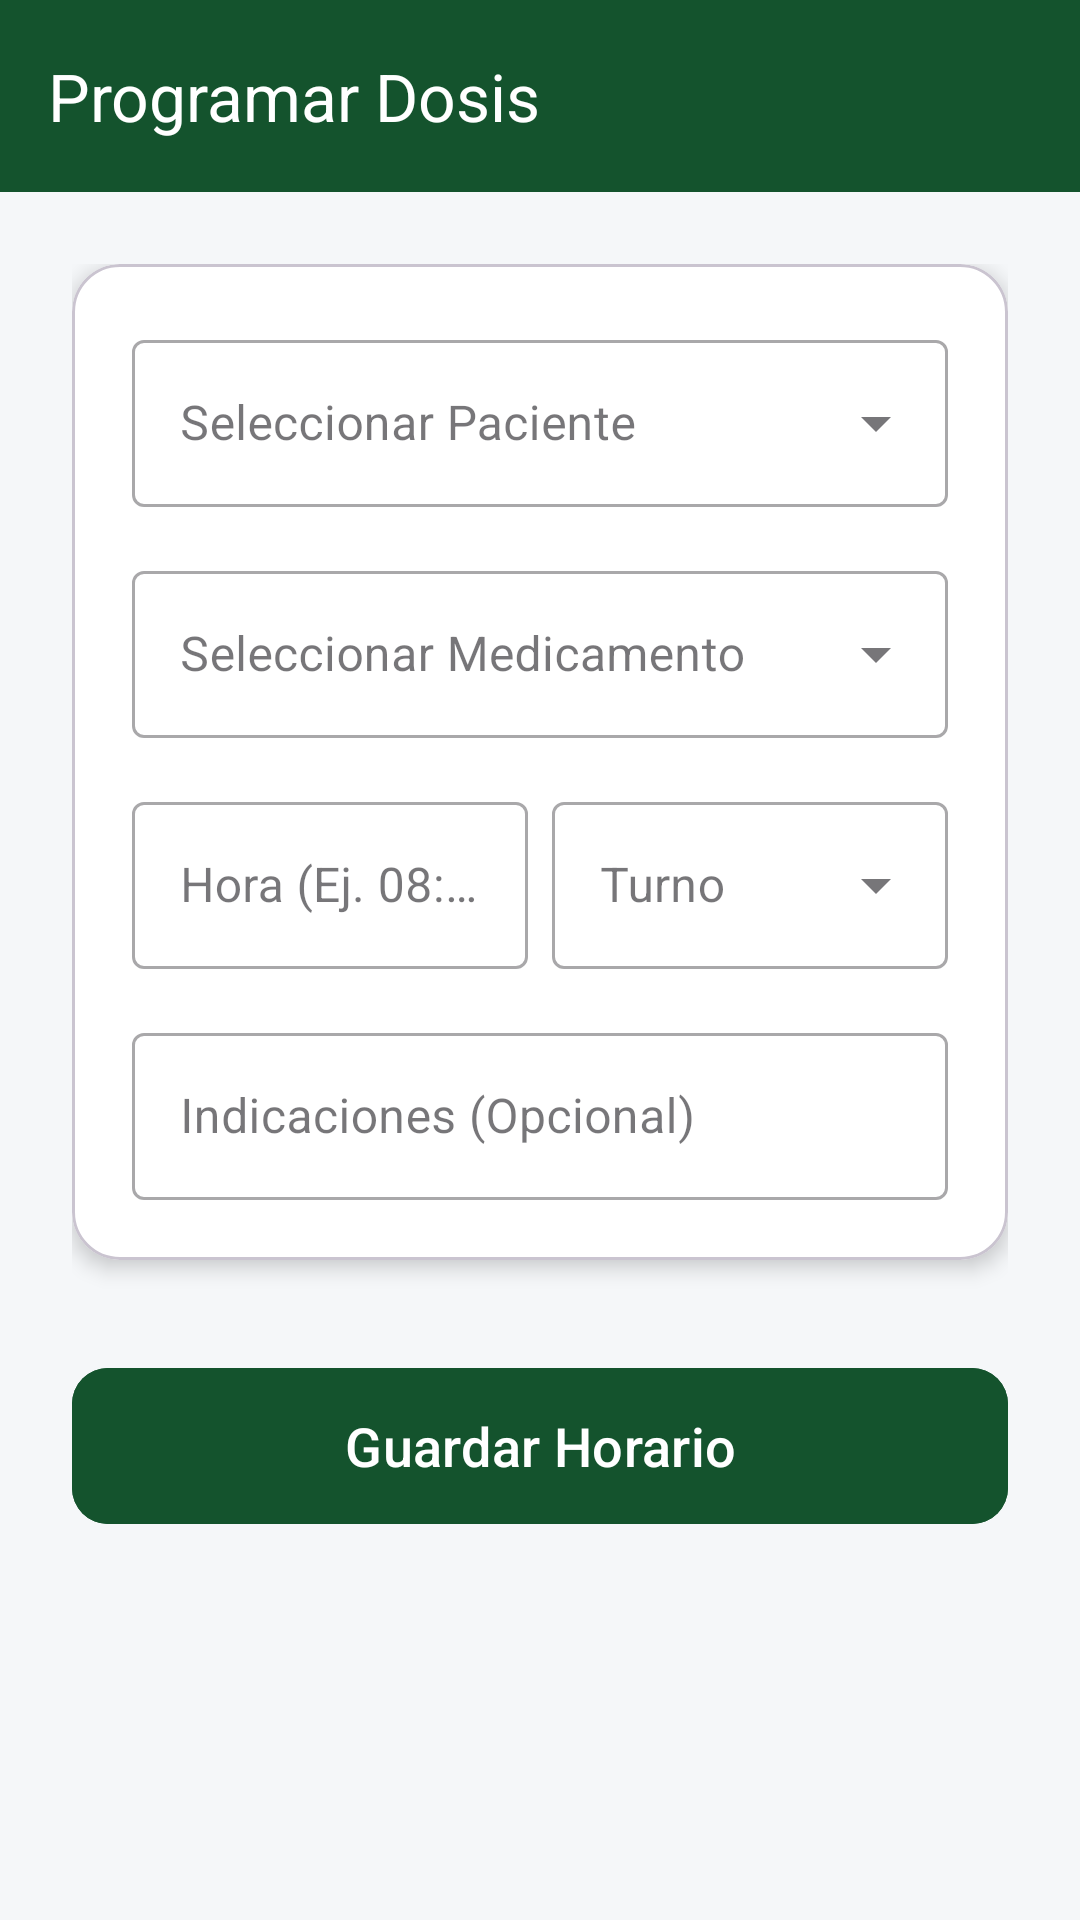

This screen was rendered from an Android layout file. Write that file and the resources it references.
<!-- AndroidManifest.xml: application theme Theme.ControlDeMedicamentos -->
<!-- res/layout/activity_asignar_dosis.xml -->
<?xml version="1.0" encoding="utf-8"?>
<LinearLayout xmlns:android="http://schemas.android.com/apk/res/android"
xmlns:app="http://schemas.android.com/apk/res-auto"
android:layout_width="match_parent"
android:layout_height="match_parent"
android:orientation="vertical"
android:background="#F5F7F9"
android:fitsSystemWindows="true">

<androidx.appcompat.widget.Toolbar
    android:id="@+id/toolbar"
    android:layout_width="match_parent"
    android:layout_height="?attr/actionBarSize"
    android:background="@color/primary_green"
    app:title="Programar Dosis"
    app:titleTextColor="@color/white" />

<androidx.core.widget.NestedScrollView
    android:layout_width="match_parent"
    android:layout_height="match_parent"
    android:fillViewport="true">

    <LinearLayout
        android:layout_width="match_parent"
        android:layout_height="wrap_content"
        android:orientation="vertical"
        android:padding="24dp">

        <com.google.android.material.card.MaterialCardView
            android:layout_width="match_parent"
            android:layout_height="wrap_content"
            app:cardCornerRadius="16dp"
            app:cardElevation="4dp"
            app:cardBackgroundColor="@color/white">

            <LinearLayout
                android:layout_width="match_parent"
                android:layout_height="wrap_content"
                android:orientation="vertical"
                android:padding="20dp">

                
                <com.google.android.material.textfield.TextInputLayout
                    style="@style/Widget.MaterialComponents.TextInputLayout.OutlinedBox.ExposedDropdownMenu"
                    android:layout_width="match_parent"
                    android:layout_height="wrap_content"
                    android:layout_marginBottom="16dp"
                    android:hint="Seleccionar Paciente">
                    <AutoCompleteTextView
                        android:id="@+id/actvPaciente"
                        android:layout_width="match_parent"
                        android:layout_height="wrap_content"
                        android:inputType="none"/>
                </com.google.android.material.textfield.TextInputLayout>

                
                <com.google.android.material.textfield.TextInputLayout
                    style="@style/Widget.MaterialComponents.TextInputLayout.OutlinedBox.ExposedDropdownMenu"
                    android:layout_width="match_parent"
                    android:layout_height="wrap_content"
                    android:layout_marginBottom="16dp"
                    android:hint="Seleccionar Medicamento">
                    <AutoCompleteTextView
                        android:id="@+id/actvMedicamento"
                        android:layout_width="match_parent"
                        android:layout_height="wrap_content"
                        android:inputType="none"/>
                </com.google.android.material.textfield.TextInputLayout>

                <LinearLayout
                    android:layout_width="match_parent"
                    android:layout_height="wrap_content"
                    android:orientation="horizontal"
                    android:layout_marginBottom="16dp">

                    
                    <com.google.android.material.textfield.TextInputLayout
                        style="@style/Widget.MaterialComponents.TextInputLayout.OutlinedBox"
                        android:layout_width="0dp"
                        android:layout_height="wrap_content"
                        android:layout_weight="1"
                        android:layout_marginEnd="8dp"
                        android:hint="Hora (Ej. 08:00)">
                        <com.google.android.material.textfield.TextInputEditText
                            android:id="@+id/etHora"
                            android:layout_width="match_parent"
                            android:layout_height="wrap_content"
                            android:inputType="time" />
                    </com.google.android.material.textfield.TextInputLayout>

                    
                    <com.google.android.material.textfield.TextInputLayout
                        style="@style/Widget.MaterialComponents.TextInputLayout.OutlinedBox.ExposedDropdownMenu"
                        android:layout_width="0dp"
                        android:layout_height="wrap_content"
                        android:layout_weight="1"
                        android:hint="Turno">
                        <AutoCompleteTextView
                            android:id="@+id/actvTurno"
                            android:layout_width="match_parent"
                            android:layout_height="wrap_content"
                            android:inputType="none"/>
                    </com.google.android.material.textfield.TextInputLayout>
                </LinearLayout>

                
                <com.google.android.material.textfield.TextInputLayout
                    style="@style/Widget.MaterialComponents.TextInputLayout.OutlinedBox"
                    android:layout_width="match_parent"
                    android:layout_height="wrap_content"
                    android:hint="Indicaciones (Opcional)">
                    <com.google.android.material.textfield.TextInputEditText
                        android:id="@+id/etIndicaciones"
                        android:layout_width="match_parent"
                        android:layout_height="wrap_content"
                        android:inputType="text" />
                </com.google.android.material.textfield.TextInputLayout>

            </LinearLayout>
        </com.google.android.material.card.MaterialCardView>

        <com.google.android.material.button.MaterialButton
            android:id="@+id/btnAsignarDosis"
            android:layout_width="match_parent"
            android:layout_height="60dp"
            android:layout_marginTop="32dp"
            android:text="Guardar Horario"
            android:textSize="18sp"
            app:cornerRadius="12dp"
            android:backgroundTint="@color/primary_green"/>

    </LinearLayout>
</androidx.core.widget.NestedScrollView>
</LinearLayout>
<!-- resources referenced by this layout -->
<resources>
  <color name="primary_green">#14532D</color>
  <color name="white">#FFFFFFFF</color>
  <style name="Theme.ControlDeMedicamentos" parent="Base.Theme.ControlDeMedicamentos" />
  <style name="Base.Theme.ControlDeMedicamentos" parent="Theme.Material3.DayNight.NoActionBar">
          
          
      </style>
</resources>
